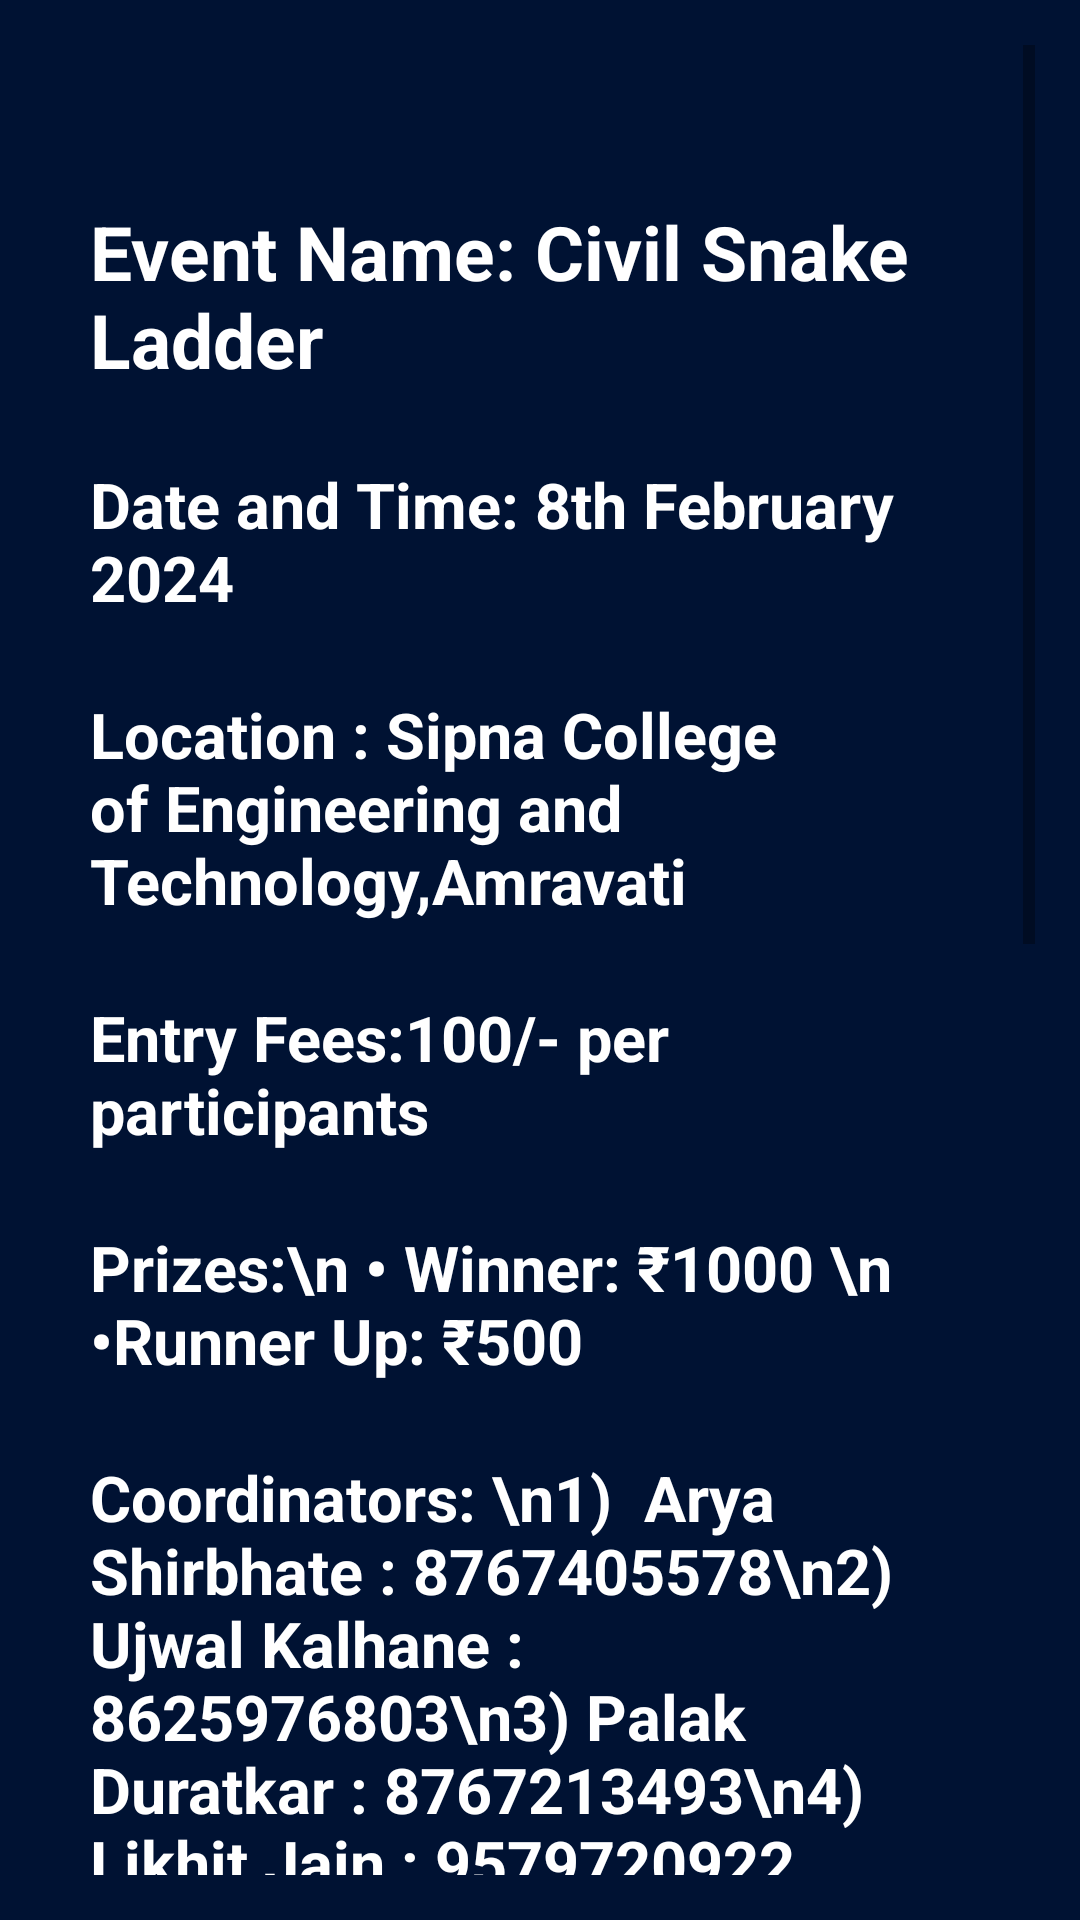

Android layout source for this screen:
<!-- AndroidManifest.xml: application theme Theme.Vidyotan2 -->
<!-- res/layout/civil_snake.xml -->
<?xml version="1.0" encoding="utf-8"?>
<ScrollView
    xmlns:android="http://schemas.android.com/apk/res/android"
    android:layout_width="match_parent"
    android:layout_height="match_parent"
    android:padding="15sp"
    android:background="#001233">

    <LinearLayout
        android:layout_width="match_parent"
        android:layout_height="wrap_content"
        android:orientation="vertical"
        android:padding="15sp">

        
        <ImageView
            android:id="@+id/firstImage"
            android:layout_width="match_parent"
            android:layout_height="wrap_content"
            android:src="@drawable/vidyotan_letters"
            android:scaleType="centerCrop"
            android:adjustViewBounds="true"
            android:layout_marginBottom="8dp"/>

        
        <ImageView
            android:id="@+id/secondImage"
            android:layout_width="match_parent"
            android:layout_height="wrap_content"
            android:src="@drawable/civil_snake_ladder"
            android:scaleType="centerCrop"
            android:adjustViewBounds="true"
            android:layout_marginTop="5sp"
            android:layout_marginBottom="8dp"/>

        
        <TextView
            android:id="@+id/headingText"
            android:layout_width="match_parent"
            android:layout_height="wrap_content"
            android:text="Event Name: Civil Snake Ladder"
            android:textSize="25sp"
            android:textColor="@color/white"
            android:textStyle="bold"
            android:layout_marginTop="16dp"
            android:layout_marginBottom="8dp"/>



        <TextView
            android:id="@+id/dateTime"
            android:layout_width="match_parent"
            android:layout_height="wrap_content"
            android:text="Date and Time: 8th February 2024"
            android:textSize="21sp"
            android:textColor="@color/white"
            android:textStyle="bold"
            android:layout_marginTop="16dp"
            android:layout_marginBottom="8dp"/>

        <TextView
            android:id="@+id/Location"
            android:layout_width="match_parent"
            android:layout_height="wrap_content"
            android:text="@string/location"
            android:textSize="21sp"
            android:textColor="@color/white"
            android:textStyle="bold"
            android:layout_marginTop="16dp"
            android:layout_marginBottom="8dp"/>

        <TextView
            android:id="@+id/entryFees"
            android:layout_width="match_parent"
            android:layout_height="wrap_content"
            android:text="Entry Fees:100/- per participants"
            android:textSize="21sp"
            android:textColor="@color/white"
            android:textStyle="bold"
            android:layout_marginTop="16dp"
            android:layout_marginBottom="8dp"/>

        <TextView
            android:id="@+id/prizes"
            android:layout_width="match_parent"
            android:layout_height="wrap_content"
            android:text="Prizes:\n &#8226; Winner: &#8377;1000 \n &#8226;Runner Up: &#8377;500"
            android:textSize="21sp"
            android:textColor="@color/white"
            android:textStyle="bold"
            android:layout_marginTop="16dp"
            android:layout_marginBottom="8dp"/>

        <TextView
            android:id="@+id/coordinator"
            android:layout_width="match_parent"
            android:layout_height="wrap_content"
            android:text="Coordinators: \n1)  Arya Shirbhate : 8767405578\n2) Ujwal Kalhane : 8625976803\n3) Palak Duratkar : 8767213493\n4) Likhit Jain : 9579720922"
            android:textSize="21sp"
            android:textColor="@color/white"
            android:textStyle="bold"
            android:layout_marginTop="16dp"
            android:layout_marginBottom="8dp"/>



        
        <TextView
            android:id="@+id/headingTextView"
            android:layout_width="match_parent"
            android:layout_height="wrap_content"
            android:text="Rules &amp; Rugulations"
            android:textSize="24sp"
            android:textColor="#1ea1f2"
            android:textStyle="bold"
            android:gravity="center"
            android:layout_marginTop="16dp"
            android:layout_marginBottom="8dp"/>

        
        <TextView
            android:id="@+id/informationTextView"
            android:layout_width="wrap_content"
            android:layout_height="wrap_content"
            android:text='@string/csrules'
            android:layout_marginTop="8dp"
            android:textSize="18sp"
            android:textColor="@color/white"
            android:layout_marginBottom="16dp"/>

        <TextView
            android:id="@+id/note"
            android:layout_width="match_parent"
            android:layout_height="wrap_content"
            android:text="Event will be on 7th and 8th February 2024 at 10:30 am."
            android:textSize="21sp"
            android:textColor="@color/white"
            android:textStyle="bold"
            android:layout_marginTop="16dp"
            android:layout_marginBottom="8dp"/>


        <Button
            android:id="@+id/registerButton"
            android:layout_width="wrap_content"
            android:layout_height="wrap_content"
            android:text="Register"
            android:layout_gravity="center"
            android:padding="5sp"
            android:textColor="@color/white"
            android:textSize="15sp"
            android:background="@drawable/custom_button"
            android:layout_below="@id/informationTextView"
            android:layout_marginTop="16dp"/>

    </LinearLayout>
</ScrollView>
<!-- resources referenced by this layout -->
<resources>
  <!-- drawable custom_button (drawable) -->
  <?xml version="1.0" encoding="utf-8"?>
  <shape xmlns:android="http://schemas.android.com/apk/res/android">
       <stroke android:color="@color/white" android:width="2dp"/>
       <corners android:radius="15dp"/>
       <solid android:color="#071829"/>
  </shape>
  <string name="csrules"> 1. Bring your college ID Card and Receipt on event day.\n 2. Two members are allowed in each team.\n 3. All Rounds are knockout.\n 4. First Round - 5 to 6 teams will play and winner of them will go for second round.\n 5. Winning will be based on first reaching to finish point or the team which is not eliminated from the game\n 6. All the winner of 1st Round will play for 2nd Round and so on.\n 7. The information will be provided to you at the time of event.\n 8. Maximum entry restrictions - 40 teams (on first come first basis)\n9. All the participants will be awarded with "Participation Certificates".</string>
  <string name="location">Location : Sipna College of Engineering and Technology,Amravati</string>
  <style name="Theme.Vidyotan2" parent="Base.Theme.Vidyotan2" />
  <style name="Base.Theme.Vidyotan2" parent="Theme.AppCompat.DayNight.NoActionBar">
          
          
      </style>
  <!-- not gathered from this repository: default colours our renderer supplied (Android Studio template values) -->
  <color name="white">#FFFFFFFF</color>
</resources>
